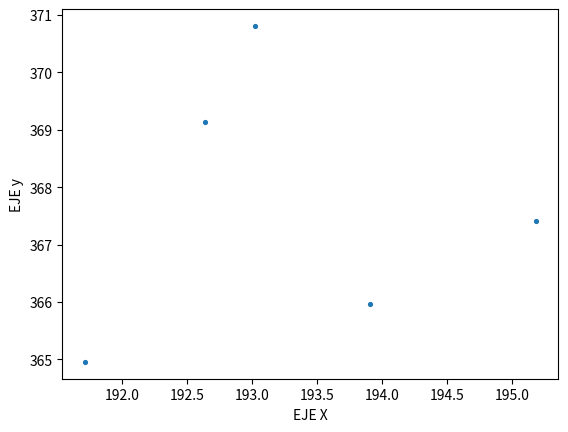

The script that saved this image:

import matplotlib.pyplot as plt




"""
Punto de impacto curva 1:
193.90478836546782 365.9719715730041
Punto de impacto curva 2:
191.71433408835605 364.95556262586257
Punto de impacto curva 3:
192.63503318001798 369.1383234651784
Punto de impacto curva 4:
195.1826896090616 367.4106743196974
Punto de impacto curva 5:
193.01875367299948 370.8117209370796
"""
x=(193.90478836546782,191.71433408835605,192.63503318001798,195.1826896090616,193.01875367299948)
y=(365.9719715730041,364.95556262586257,369.1383234651784,367.4106743196974,370.8117209370796)
#print(x)
#print(y)
plt.scatter(x,y,label='circle',marker='.',s=30)
plt.xlabel('EJE X')
plt.ylabel('EJE y')
plt.show()